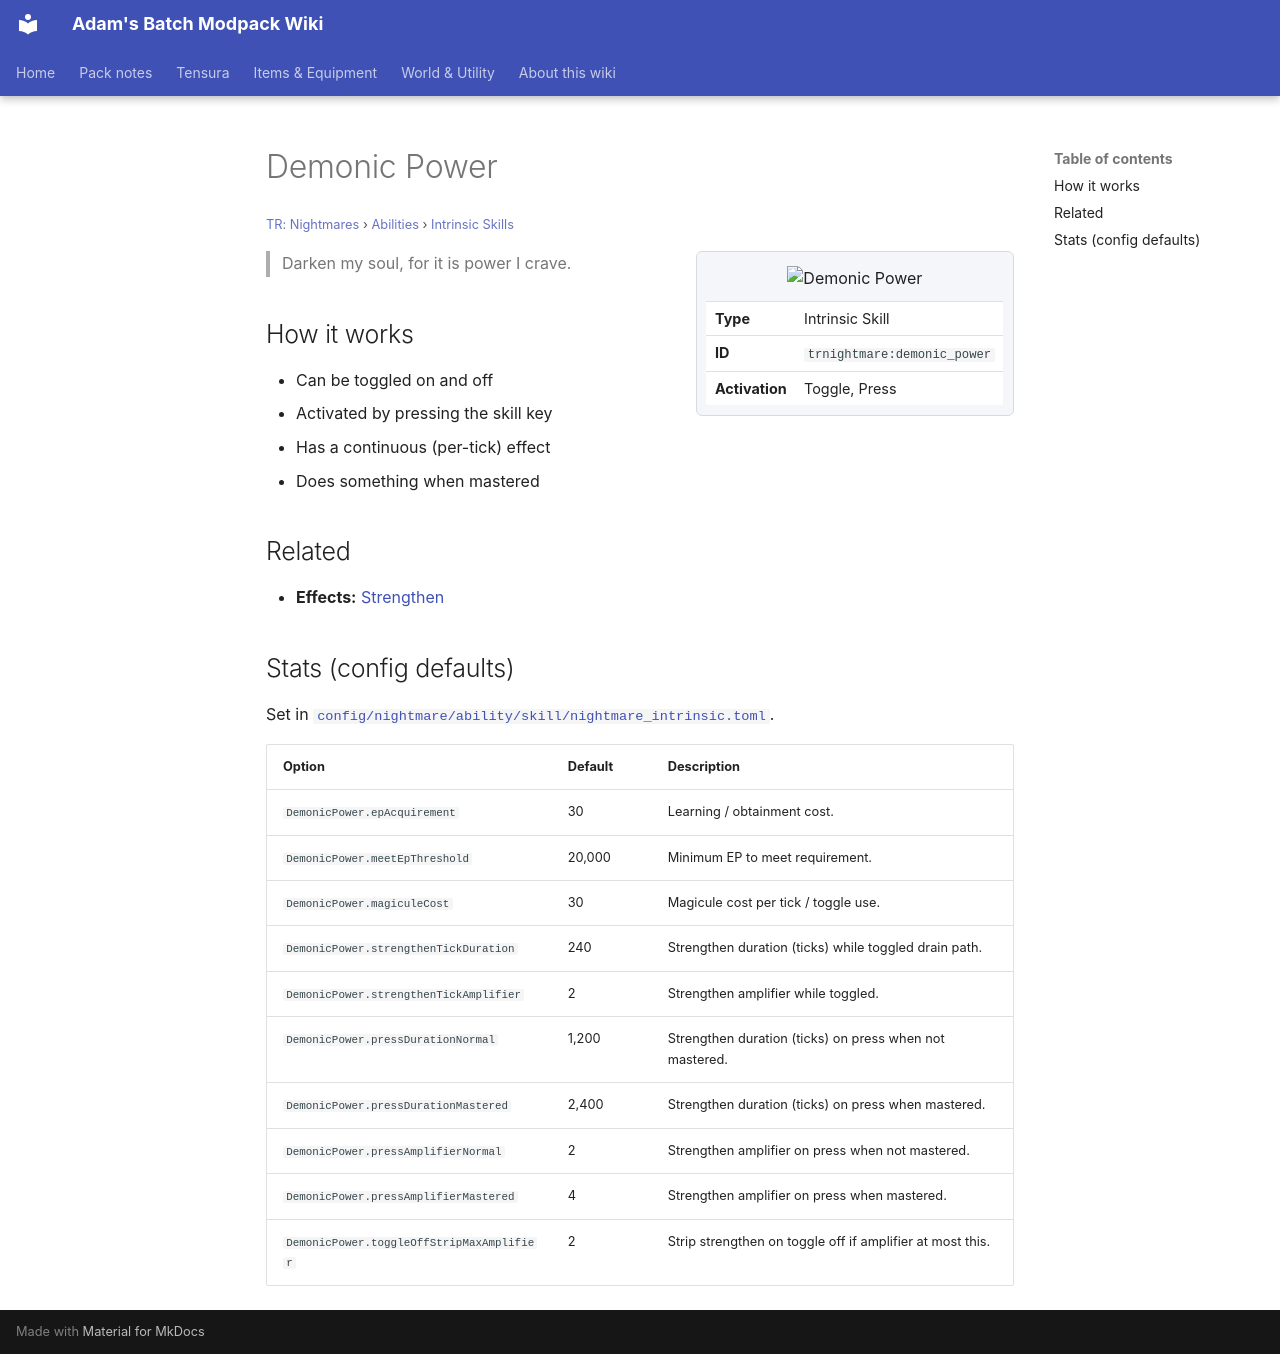

repository: Proteus-Nell/Adams-Batch-MC-Modpack-Wiki · page: tr-nightmares/abilities/intrinsic-skills/demonic-power/index.html · generator: mkdocs

# Demonic Power

<small>[TR: Nightmares](../../index.md) &rsaquo; [Abilities](../index.md) &rsaquo; [Intrinsic Skills](index.md)</small>

<div class="infobox" markdown>

![Demonic Power](../../../assets/icons/trnightmare/skill/demonic_power.png)

| | |
|---|---|
| **Type** | Intrinsic Skill |
| **ID** | `trnightmare:demonic_power` |
| **Activation** | Toggle, Press |

</div>

> Darken my soul, for it is power I crave.

## How it works

- Can be toggled on and off
- Activated by pressing the skill key
- Has a continuous (per-tick) effect
- Does something when mastered

## Related

- **Effects:** [Strengthen](../../../tensura-reincarnated/effects/strengthen.md)

## Stats (config defaults)

Set in [`config/nightmare/ability/skill/nightmare_intrinsic.toml`](../../configs/config-nightmare-ability-skill-nightmare-intrinsic.md).

| Option | Default | Description |
|---|---|---|
| `DemonicPower.epAcquirement` | 30 | Learning / obtainment cost. |
| `DemonicPower.meetEpThreshold` | 20,000 | Minimum EP to meet requirement. |
| `DemonicPower.magiculeCost` | 30 | Magicule cost per tick / toggle use. |
| `DemonicPower.strengthenTickDuration` | 240 | Strengthen duration (ticks) while toggled drain path. |
| `DemonicPower.strengthenTickAmplifier` | 2 | Strengthen amplifier while toggled. |
| `DemonicPower.pressDurationNormal` | 1,200 | Strengthen duration (ticks) on press when not mastered. |
| `DemonicPower.pressDurationMastered` | 2,400 | Strengthen duration (ticks) on press when mastered. |
| `DemonicPower.pressAmplifierNormal` | 2 | Strengthen amplifier on press when not mastered. |
| `DemonicPower.pressAmplifierMastered` | 4 | Strengthen amplifier on press when mastered. |
| `DemonicPower.toggleOffStripMaxAmplifier` | 2 | Strip strengthen on toggle off if amplifier at most this. |
